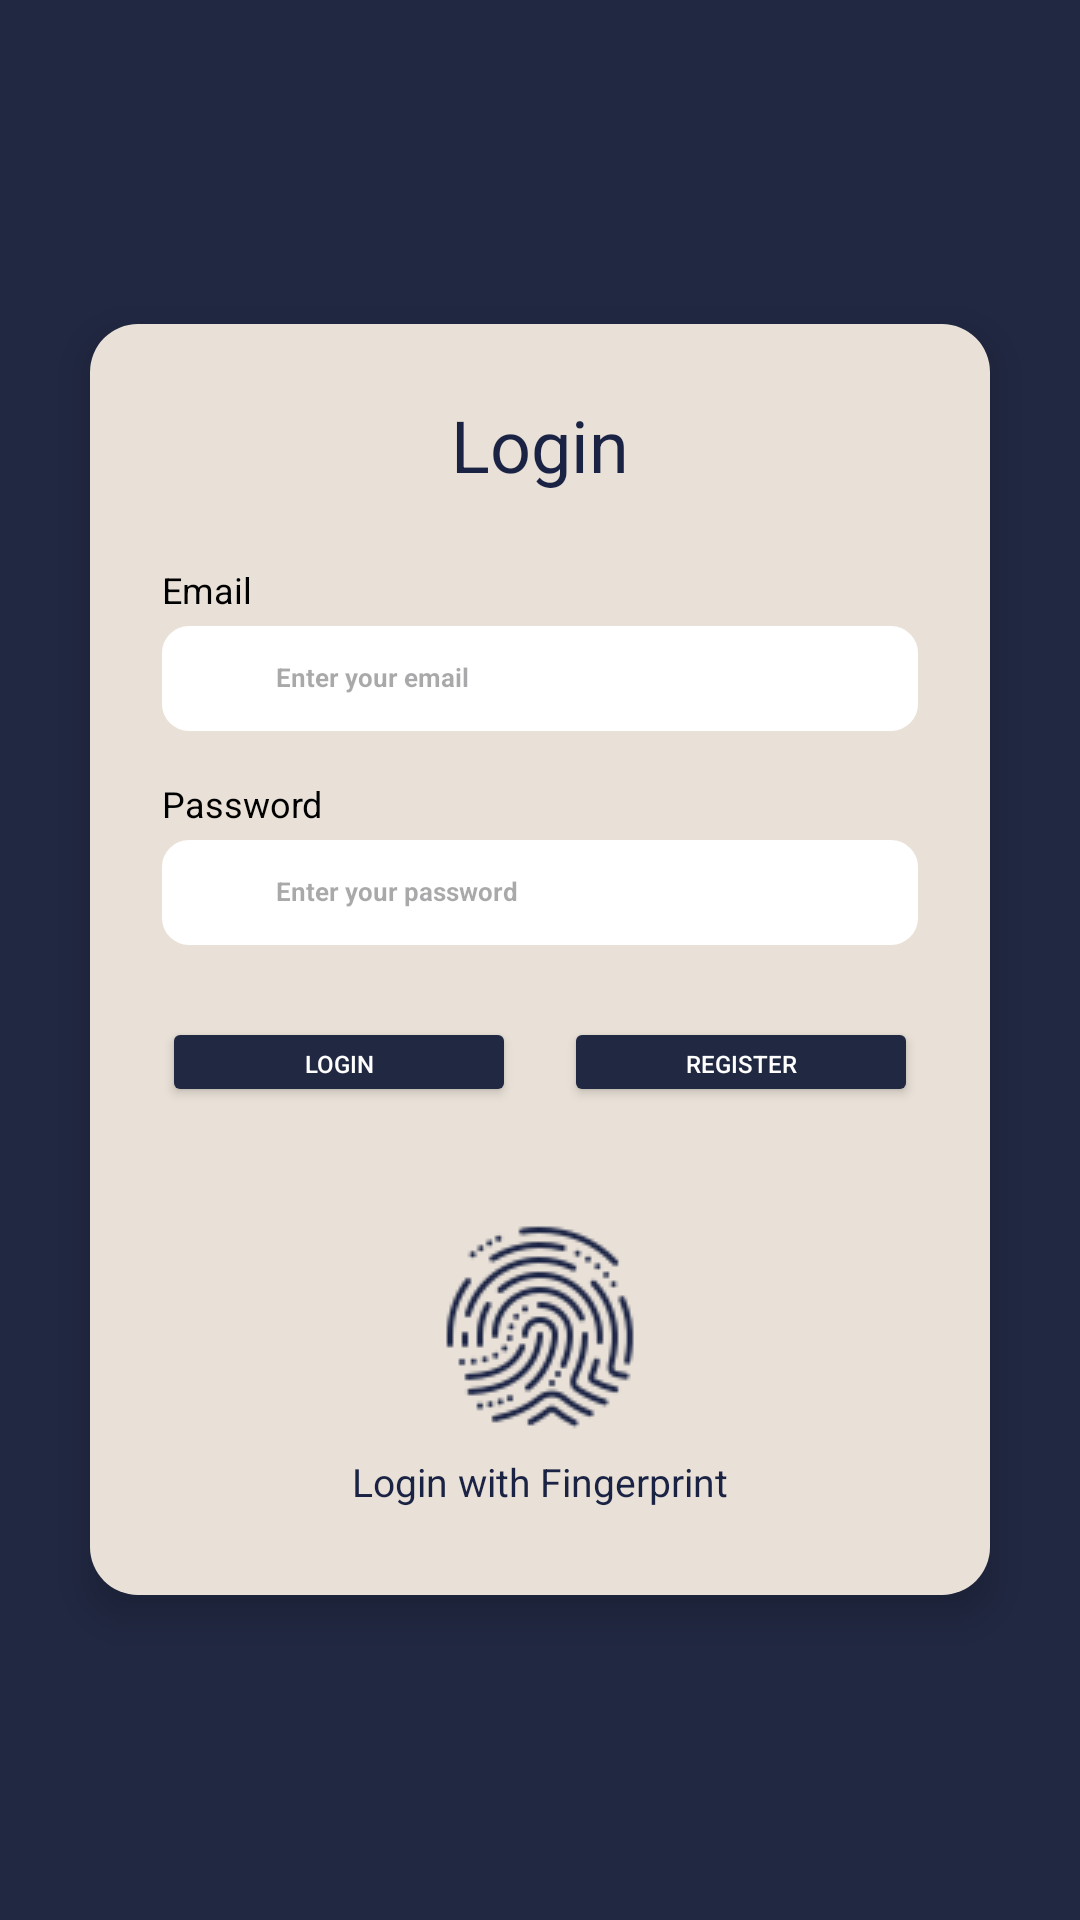

This screen was rendered from an Android layout file. Write that file and the resources it references.
<!-- AndroidManifest.xml: application theme Theme.SecureVaultApp -->
<!-- res/layout/activity_login_afak.xml -->
<?xml version="1.0" encoding="utf-8"?>
<LinearLayout xmlns:android="http://schemas.android.com/apk/res/android"
    xmlns:app="http://schemas.android.com/apk/res-auto"
    xmlns:tools="http://schemas.android.com/tools"
    android:layout_width="match_parent"
    android:layout_height="match_parent"
    android:orientation="vertical"
    android:gravity="center"
    android:background="@color/navy"
    android:padding="16dp">

    
    <LinearLayout
        android:layout_width="300dp"
        android:layout_height="wrap_content"
        android:orientation="vertical"
        android:background="@drawable/box_background"
        android:padding="24dp"
        android:elevation="8dp">

        
        <TextView
            android:layout_width="wrap_content"
            android:layout_height="wrap_content"
            android:text="Login"
            android:textSize="24sp"
            android:textColor="#1A2344"
            android:textStyle="normal"
            android:layout_gravity="center_horizontal"
            android:layout_marginBottom="24dp"/>

        
        <TextView
            android:layout_width="wrap_content"
            android:layout_height="wrap_content"
            android:text="Email"
            android:textColor="@color/black"
            android:textSize="12sp"
            android:layout_marginBottom="4dp"/>

        <LinearLayout
            android:layout_width="match_parent"
            android:layout_height="35sp"
            android:orientation="horizontal"
            android:background="@drawable/edittext_background_blue"
            android:padding="12dp"
            android:layout_marginBottom="16dp">

            <ImageView
                android:layout_width="18dp"
                android:layout_height="12dp"
                app:srcCompat="@drawable/ic_email"
                android:layout_marginEnd="8dp"/>

            <EditText
                android:id="@+id/emailEditText"
                android:layout_width="match_parent"
                android:layout_height="wrap_content"
                android:hint="Enter your email"
                android:inputType="textEmailAddress"
                android:textSize="8.5dp"
                android:textColor="@color/black"
                android:textStyle="bold"
                android:background="@null"/>
        </LinearLayout>

        
        <TextView
            android:layout_width="wrap_content"
            android:layout_height="wrap_content"
            android:text="Password"
            android:textSize="12sp"
            android:textColor="@color/black"
            android:layout_marginBottom="4dp"/>

        <LinearLayout
            android:layout_width="match_parent"
            android:layout_height="35sp"
            android:orientation="horizontal"
            android:background="@drawable/edittext_background_blue"
            android:padding="12dp"
            android:layout_marginBottom="24dp">

            <ImageView
                android:layout_width="18dp"
                android:layout_height="12dp"
                app:srcCompat="@drawable/ic_lock"
                android:layout_marginEnd="8dp"/>

            <EditText
                android:id="@+id/passwordEditText"
                android:layout_width="match_parent"
                android:layout_height="wrap_content"
                android:hint="Enter your password"
                android:inputType="textPassword"
                android:textSize="8.5dp"
                android:textStyle="bold"
                android:textColor="@color/black"
                android:background="@null"/>

            

        </LinearLayout>

        
        <LinearLayout
            android:layout_width="match_parent"
            android:layout_height="wrap_content"
            android:orientation="horizontal"
            android:layout_marginBottom="16dp">

            <Button
                android:id="@+id/loginButton"
                android:layout_width="0dp"
                android:layout_height="30dp"
                android:layout_weight="1"
                android:text="Login"
                android:textSize="8dp"
                android:textStyle="normal"
                android:gravity="center"
                android:backgroundTint="#212842"
                android:textColor="#FFFFFF"/>

            <Space
                android:layout_width="16dp"
                android:layout_height="1dp"/>

            <Button
                android:id="@+id/goToRegisterButton"
                android:layout_width="0dp"
                android:layout_height="30dp"
                android:layout_weight="1"
                android:textSize="8dp"
                android:textStyle="normal"
                android:gravity="center"
                android:text="Register"
                android:backgroundTint="#212842"
                android:textColor="#FFFFFF"/>
        </LinearLayout>

        
        <TextView
            android:id="@+id/fingerprintLoginButton"
            android:layout_width="wrap_content"
            android:layout_height="wrap_content"
            android:layout_gravity="center_horizontal"
            android:text="Login with Fingerprint"
            android:textSize="13sp"
            android:textColor="#1A2344"
            android:textStyle="normal"
            android:drawableTop="@drawable/icon_fingerprint"
            android:drawablePadding="3dp"
            android:drawableTint="#1A2344"
            android:layout_marginTop="12dp"
            android:padding="5dp"/>
    </LinearLayout>
</LinearLayout>
<!-- resources referenced by this layout -->
<resources>
  <color name="black">#FF000000</color>
  <color name="navy">#212842</color>
  <!-- drawable box_background (drawable) -->
  <shape xmlns:android="http://schemas.android.com/apk/res/android">
      <solid android:color="#E9E1D7"/>
      <corners android:radius="16dp"/>
  </shape>
  <!-- drawable edittext_background_blue (drawable) -->
  <?xml version="1.0" encoding="utf-8"?>
  <shape xmlns:android="http://schemas.android.com/apk/res/android"
      android:shape="rectangle">
  
      
      <stroke
          android:width="2dp"
          android:color="@color/white" />
  
      
      <corners
          android:radius="8dp" />
  
      
      <solid
          android:color="@android:color/white" />
  
  </shape>
  <!-- drawable icon_fingerprint: png bitmap (drawable, 4225 bytes) -->
  <style name="Theme.SecureVaultApp" parent="Base.Theme.SecureVaultApp" />
  <color name="white">#FFFFFFFF</color>
  <style name="Base.Theme.SecureVaultApp" parent="Theme.Material3.DayNight.NoActionBar">
          
          
          <item name="colorPrimary">@color/navy</item>
          <item name="colorControlActivated">@color/navy</item>
  
      </style>
</resources>
